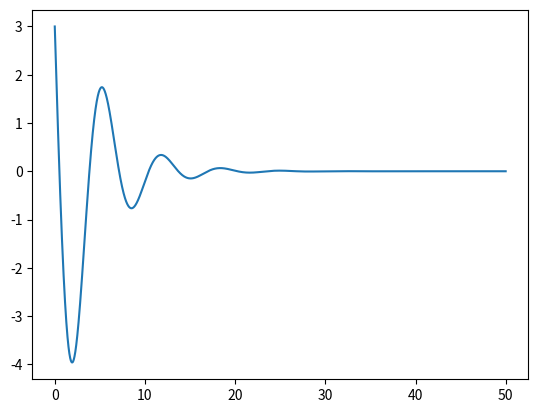

The script that saved this image:
import numpy as np
from scipy.integrate import odeint
import matplotlib.pyplot as plt

S = 5
R = 10
k = 1
m = 2

def diff_func(z, t):
    S, V = z
    dS_dt = V
    dV_dt = -9.8*np.sin(S/R) - k*V / m
    return dS_dt, dV_dt

t = np.arange(0, 50, 0.01)
S_0 = 5
V_0 = 3
z_0 = S_0, V_0

solve = odeint(diff_func, z_0, t)

plt.plot(t, solve[:,1])
plt.show()
